Run: headless pygame with SDL's dummy video driver; simulated clock (each Clock.tick advances the game by its frame time, no real sleeping); random seed 0; keys injected as events and as key.get_pressed() state; mouse plan: one left click at the window centre at the start of phase 2, then a move to the lower-right quarter at the start of phase 3.
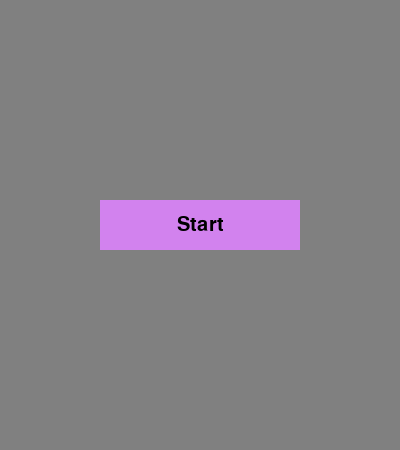
Frame 1 of 4 · flips 1–60 · no input
Frame 2 of 4 · flips 61–180 · clicked the window centre · tapped SPACE, RETURN · held RIGHT (→), D · screen unchanged from frame 1, image omitted
Frame 3 of 4 · flips 181–300 · moved the mouse to the lower-right quarter · held DOWN (↓), S · screen unchanged from frame 2, image omitted
Frame 4 of 4 · flips 301–420 · held LEFT (←), A, UP (↑), W · screen unchanged from frame 3, image omitted

The pygame program that drew these frames:

import pygame
import random
import sys



BLANC = (255, 255, 255)
NOIR = (0, 0, 0)
VERT = (0, 255, 0)
ROUGE = (255, 0, 0)
VIOLET = (210, 130, 238)
VIOLETF = (200, 130, 238)
GRIS = (128, 128, 128)


pygame.init()


LARGEUR_GRILLE = 20
HAUTEUR_GRILLE = 20


TAILLE_CASE = 20


largeur_ecran = LARGEUR_GRILLE * TAILLE_CASE
hauteur_ecran = HAUTEUR_GRILLE * TAILLE_CASE + 50
ECRAN = pygame.display.set_mode((largeur_ecran, hauteur_ecran))


police_score = pygame.font.Font(None, 30)


position_score = (10, hauteur_ecran - 40)


jeu_actif = False
direction = [0, 0]
tete = [LARGEUR_GRILLE // 2, HAUTEUR_GRILLE // 2]
corps = [tete[:]]
nourriture = [random.randint(0, LARGEUR_GRILLE - 1), random.randint(0, HAUTEUR_GRILLE - 1)]
score = 0


taille_bouton = (200, 50)
position_bouton = ((largeur_ecran - taille_bouton[0]) // 2, (hauteur_ecran - taille_bouton[1]) // 2)
bouton_start = pygame.Rect(position_bouton, taille_bouton)


def afficher_score():
    texte_score = police_score.render(f"Score: {score}", True, VIOLET)
    ECRAN.blit(texte_score, position_score)


while True:
    for event in pygame.event.get():
        if event.type == pygame.QUIT:
            pygame.quit()
            sys.exit()
        if not jeu_actif and event.type == pygame.MOUSEBUTTONDOWN and event.button == 1:
            if bouton_start.collidepoint(event.pos):
                jeu_actif = True
                direction = [0, -1]
                tete = [LARGEUR_GRILLE // 2, HAUTEUR_GRILLE // 2]
                corps = [tete[:]]
                nourriture = [random.randint(0, LARGEUR_GRILLE - 1), random.randint(0, HAUTEUR_GRILLE - 1)]
                score = 0
        elif jeu_actif and event.type == pygame.KEYDOWN:
            if event.key == pygame.K_UP and direction != [0, 1]:
                direction = [0, -1]
            elif event.key == pygame.K_DOWN and direction != [0, -1]:
                direction = [0, 1]
            elif event.key == pygame.K_LEFT and direction != [1, 0]:
                direction = [-1, 0]
            elif event.key == pygame.K_RIGHT and direction != [-1, 0]:
                direction = [-1, 0]



    while True:
        for event in pygame.event.get():
            if event.type == pygame.QUIT:
                pygame.quit()
                sys.exit()
            if not jeu_actif and event.type == pygame.MOUSEBUTTONDOWN and event.button == 1:
                if bouton_start.collidepoint(event.pos):
                    jeu_actif = True
                    direction = [0, -1]
                    tete = [LARGEUR_GRILLE // 2, HAUTEUR_GRILLE // 2]
                    corps = [tete[:]]
                    nourriture = [random.randint(0, LARGEUR_GRILLE - 1), random.randint(0, HAUTEUR_GRILLE - 1)]
                    score = 0
            elif jeu_actif and event.type == pygame.KEYDOWN:
                if event.key == pygame.K_UP and direction != [0, 1]:
                    direction = [0, -1]
                elif event.key == pygame.K_DOWN and direction != [0, -1]:
                    direction = [0, 1]
                elif event.key == pygame.K_LEFT and direction != [1, 0]:
                    direction = [-1, 0]
                elif event.key == pygame.K_RIGHT and direction != [-1, 0]:
                    direction = [1, 0]

        ECRAN.fill(GRIS)

        if not jeu_actif:
            pygame.draw.rect(ECRAN, VIOLET, bouton_start)
            police_bouton = pygame.font.Font(None, 30)
            texte_bouton = police_bouton.render("Start", True, NOIR)
            position_texte_bouton = (bouton_start.centerx - texte_bouton.get_width() // 2,
                                    bouton_start.centery - texte_bouton.get_height() // 2)
            ECRAN.blit(texte_bouton, position_texte_bouton)
        else:
            tete = [tete[0] + direction[0], tete[1] + direction[1]]
            if tete[0] < 0 or tete[0] >= LARGEUR_GRILLE or tete[1] < 0 or tete[1] >= HAUTEUR_GRILLE:
                jeu_actif = False
            elif tete in corps:
                jeu_actif = False
            else:
                corps.insert(0, tete[:])
                if tete == nourriture:
                    nourriture = [random.randint(0, LARGEUR_GRILLE - 1), random.randint(0, HAUTEUR_GRILLE - 1)]
                    score += 1
                else:
                    corps.pop()

                pygame.draw.rect(ECRAN, NOIR, [nourriture[0] * TAILLE_CASE, nourriture[1] * TAILLE_CASE, TAILLE_CASE, TAILLE_CASE])

                for segment in corps:
                    pygame.draw.rect(ECRAN, VIOLETF, [segment[0] * TAILLE_CASE, segment[1] * TAILLE_CASE, TAILLE_CASE, TAILLE_CASE])

                afficher_score()

        pygame.display.flip()
        pygame.time.Clock().tick(10)
